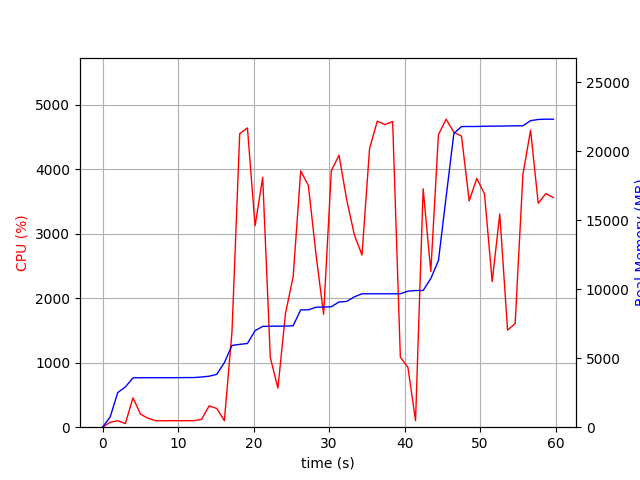

The table this chart was drawn from, first rows:
elapsed_time, nproc, cpu, mem_real, mem_virtual
3.981590270996094e-05, 1, 0.0, 9.293, 3186
1.006, 1, 76.5, 734.6, 1685
2.013, 1, 100.3, 2509, 4941
3.021, 2, 55.6, 2914, 5040
4.029, 1, 455.4, 3573, 9038
5.037, 1, 201.4, 3583, 9038
6.045, 1, 136.9, 3585, 9038
7.053, 1, 100.2, 3585, 9038
8.06, 1, 99.3, 3585, 9038
9.067, 1, 101.3, 3585, 9038
10.07, 1, 100.2, 3589, 9038
11.09, 1, 100.9, 3595, 9038
12.09, 1, 101.1, 3595, 9038
13.11, 1, 119.7, 3635, 9038
14.12, 1, 330.7, 3693, 9102
15.12, 1, 289.9, 3827, 9182
16.13, 1, 101.2, 4675, 11450
17.14, 1, 1473, 5921, 11578
18.16, 1, 4550, 5999, 11578
19.19, 1, 4639, 6062, 11658
20.2, 1, 3122, 6991, 12778
21.21, 1, 3872, 7301, 12847
22.21, 1, 1081, 7313, 12847
23.22, 1, 605.5, 7318, 12847
24.23, 1, 1768, 7324, 12847
25.24, 1, 2330, 7349, 13007
26.24, 1, 3974, 8496, 14177
27.25, 1, 3747, 8502, 14177
28.26, 1, 2682, 8689, 14177
29.27, 1, 1750, 8701, 14177
30.29, 1, 3973, 8725, 14213
31.31, 1, 4217, 9066, 14631
32.34, 1, 3522, 9112, 14631
33.35, 1, 2980, 9443, 14631
34.35, 1, 2670, 9663, 14631
35.36, 1, 4322, 9663, 14631
36.38, 1, 4744, 9663, 14631
37.4, 1, 4692, 9663, 14631
38.42, 1, 4740, 9663, 14631
39.43, 1, 1086, 9665, 14631
40.44, 1, 926.8, 9853, 14823
41.45, 1, 100.3, 9901, 14823
42.46, 1, 3696, 9901, 14823
43.47, 1, 2413, 10769, 17383
44.48, 1, 4536, 12069, 25083
45.5, 1, 4775, 16679, 30219
46.52, 1, 4572, 21275, 30243
47.53, 1, 4512, 21775, 30243
48.55, 1, 3508, 21779, 30243
49.56, 1, 3856, 21779, 30243
50.58, 1, 3616, 21797, 30243
51.6, 1, 2257, 21807, 30243
52.6, 1, 3304, 21809, 30243
53.63, 1, 1505, 21817, 30243
54.64, 1, 1607, 21829, 30243
55.67, 1, 3918, 21829, 30243
56.68, 1, 4604, 22201, 30723
57.69, 1, 3472, 22287, 30723
58.7, 1, 3622, 22307, 30723
59.71, 1, 3559, 22307, 30723
